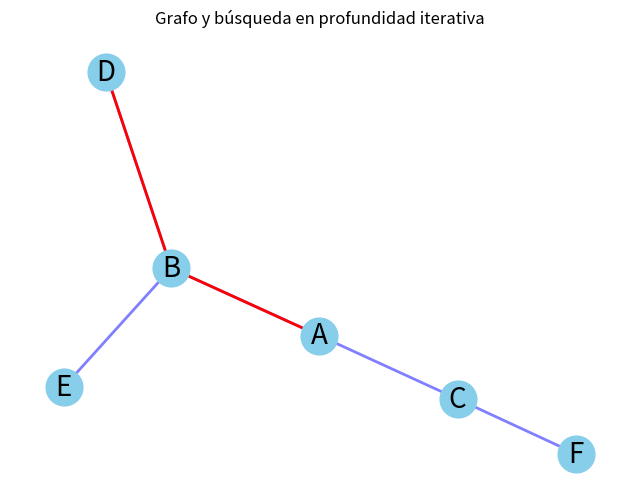

Generate this figure with matplotlib:
#Nombre: Aldo Emiliano Chavez Lares
#Registro: 21310238
#Grupo: 6E1
#Practica: 5/37  Búsqueda en Profundidad Iterativa

import networkx as nx
import matplotlib.pyplot as plt

class Graph: #Creamos una clase para el grafo que vamos a utilizar
    def __init__(self): #Metodo constructor, inicializamos el grafo como un diccionario vacio
        self.graph = {}

    def add_edge(self, node, neighbor): # Añade una arista al grafo entre un nodo y su vecino
        if node not in self.graph: #Si el nodo no esta en el grafo se añade el vecino al nodo correspondiente
            self.graph[node] = []
        self.graph[node].append(neighbor)

    def depth_limited_search(self, start, goal, depth_limit): # Realiza una búsqueda en profundidad limitada hasta cierta profundidad
        for depth in range(depth_limit):
            visited = set()  # Conjunto que mantiene los nodos visitados en esta iteracion
            stack = [(start, 0)]  # Pila para realizar la búsqueda en profundidad
            print(f"Iteration {depth + 1}:")  # Muestra la iteración actual
            while stack:
                current, current_depth = stack.pop()  # Extrae un nodo de la pila
                if current_depth <= depth:  # Verifica si se ha alcanzado la profundidad límite especificada
                    if current == goal: #Si se encuentra el nodo objetivo...
                        print("Path found from", start, "to", goal, "within depth limit.") #Muetra el mensaje y retorna un true
                        return True
                    if current not in visited: # Su en nono no ha sido visitado...
                        print("Visiting node:", current) # Imprime el mensaje y lo añade a los nodos visitados
                        visited.add(current)
                        # Añade los vecinos del nodo actual a la pila para su exploración
                        for neighbor in self.graph.get(current, []):
                            stack.append((neighbor, current_depth + 1))
            # Si no se encuentra la solución en esta iteración, muestra un mensaje
            print("No solution found within depth limit.")
        return False

# Creamos el grafo con el que vamos a trabajar, añadiendo sus conexiones
graph = Graph()
graph.add_edge('A', 'B')
graph.add_edge('A', 'C')
graph.add_edge('B', 'D')
graph.add_edge('B', 'E')
graph.add_edge('C', 'F')

# Ejecutar la búsqueda en profundidad iterativa
start_node = 'A' # Definimos el nodo de inicio
goal_node = 'D' # Definimos el nodo destino
depth_limit = 3 # Definimos profundidad

path_found = graph.depth_limited_search(start_node, goal_node, depth_limit)

# Aqui procedemos a crear el objeto para mostrar nuestro grafo
G = nx.Graph(graph.graph)
pos = nx.spring_layout(G)

plt.figure(figsize=(8, 6))

# Dibujar los nodos del grafo
nx.draw_networkx_nodes(G, pos, node_size=700, node_color='skyblue')

# Dibujar las aristas
nx.draw_networkx_edges(G, pos, width=2, alpha=0.5, edge_color='b')

# Dibujar etiquetas de nodos
nx.draw_networkx_labels(G, pos, font_size=20, font_family='sans-serif')

# Imprimir resultado de la búsqueda acorde a las caracteristicas especificadas
if path_found:
    path = nx.shortest_path(G, start_node, goal_node)
    edges = [(path[i], path[i+1]) for i in range(len(path)-1)]
    nx.draw_networkx_edges(G, pos, edgelist=edges, width=2, edge_color='r')
    print("Path:", "->".join(path))
else:
    print("Path not found from", start_node, "to", goal_node, "within depth limit.")

plt.title('Grafo y búsqueda en profundidad iterativa')
plt.axis('off')
plt.show()
